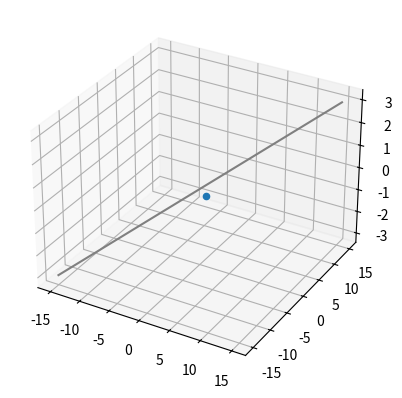

The matplotlib source for this figure:
"""
[redacted]
"""
import numpy as np
import matplotlib.pyplot as plt

x1 = np.linspace(-15, 15, 100)  # 100 linearly spaced numbers
x2 = np.linspace(-15, 15, 100)
y = -0.6 * x1 + 0.8 * x2  # computing the values of sin(x)/x
Z = y


def g(x1, x2):
    return -0.6 * x1 + 0.8 * x2


k = np.random.random((100, 3))
k = np.sort(k, 0)  # sort x values
for i in range(len(k[:])):
    k[i][2] = g(k[i][0], k[i][1])

ax = plt.axes(projection='3d')
# Data for a three-dimensional line
zline = y
xline = x1
yline = x2
ax.plot3D(xline, yline, zline, 'gray')
ax.scatter3D(0.9, 0.3, g(0.9, 0.3), 'black')
plt.show()
